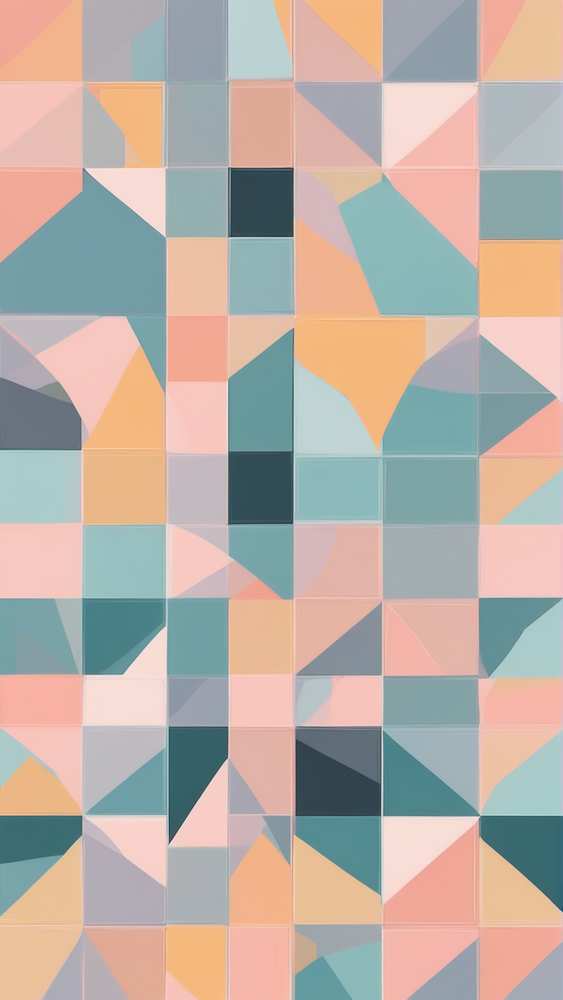
Generation parameters embedded in this image by AUTOMATIC1111 Stable Diffusion web UI or a fork of it (Forge, ...) (PNG 'parameters' text chunk):
Dull pastel shapes
Negative prompt: doll, anime, animation, disney, drawing, painting, ugly, deformed, animation, anime, cartoon, comic, cropped, out of frame, low res, jpeg, text, art
Steps: 30, Sampler: DPM++ 2M Karras, CFG scale: 7, Seed: 4011461788, Size: 576x1024, Model hash: 31e35c80fc, Model: sd_xl_base_1.0, VAE hash: 63aeecb90f, VAE: sdxl_vae.safetensors, Denoising strength: 0.7, Hires upscale: 1.875, Hires upscaler: Latent, Refiner: sd_xl_refiner_1.0 [7440042bbd], Refiner switch at: 0.8, Version: 1.7.0